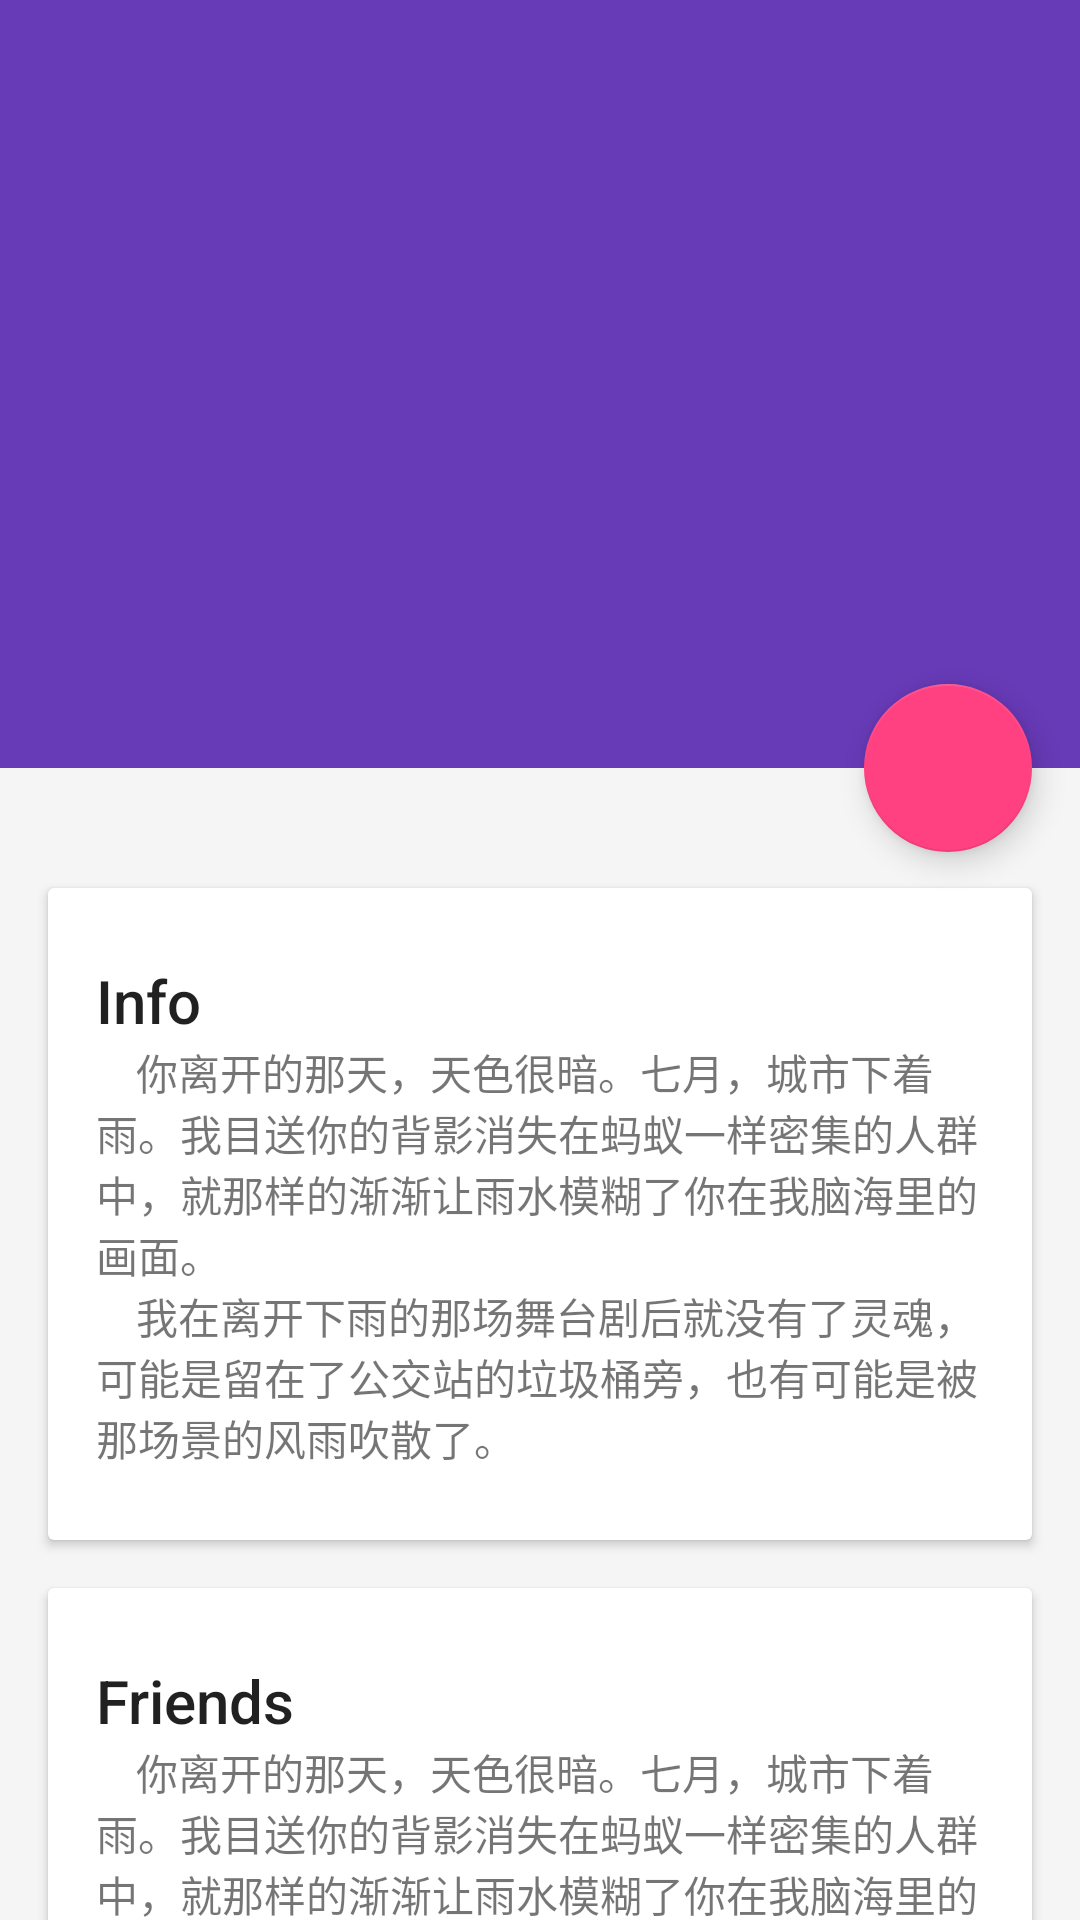

Produce the Android XML layout that renders to this screen, including the resource entries it uses.
<!-- AndroidManifest.xml: application theme AppTheme -->
<!-- res/layout/activity_main_detail.xml -->
<?xml version="1.0" encoding="utf-8"?>
<android.support.design.widget.CoordinatorLayout xmlns:android="http://schemas.android.com/apk/res/android"
    xmlns:app="http://schemas.android.com/apk/res-auto"
    android:id="@+id/main_content"
    android:layout_width="match_parent"
    android:layout_height="match_parent"
    android:fitsSystemWindows="true">

    <android.support.design.widget.AppBarLayout
        android:id="@+id/appbar"
        android:layout_width="match_parent"
        android:layout_height="@dimen/detail_backdrop_height"
        android:fitsSystemWindows="true"
        android:theme="@style/ThemeOverlay.AppCompat.Dark.ActionBar">

        <android.support.design.widget.CollapsingToolbarLayout
            android:id="@+id/collapsing_toolbar"
            android:layout_width="match_parent"
            android:layout_height="match_parent"
            android:fitsSystemWindows="true"
            app:contentScrim="?attr/colorPrimary"
            app:expandedTitleMarginEnd="64dp"
            app:expandedTitleMarginStart="48dp"
            app:layout_scrollFlags="scroll|exitUntilCollapsed">

            <ImageView
                android:id="@+id/backdrop"
                android:layout_width="match_parent"
                android:layout_height="match_parent"
                android:fitsSystemWindows="true"
                android:scaleType="centerCrop"
                app:layout_collapseMode="parallax" />

            <android.support.v7.widget.Toolbar
                android:id="@+id/toolbar"
                android:layout_width="match_parent"
                android:layout_height="?attr/actionBarSize"
                app:layout_collapseMode="pin"
                app:popupTheme="@style/ThemeOverlay.AppCompat.Light" />

        </android.support.design.widget.CollapsingToolbarLayout>

    </android.support.design.widget.AppBarLayout>

    <android.support.v4.widget.NestedScrollView
        android:layout_width="match_parent"
        android:layout_height="match_parent"
        app:layout_behavior="@string/appbar_scrolling_view_behavior">

        <LinearLayout
            android:layout_width="match_parent"
            android:layout_height="match_parent"
            android:orientation="vertical"
            android:paddingTop="24dp">

            <android.support.v7.widget.CardView
                android:layout_width="match_parent"
                android:layout_height="wrap_content"
                android:layout_margin="@dimen/card_margin">

                <LinearLayout
                    style="@style/Widget.CardContent"
                    android:layout_width="match_parent"
                    android:layout_height="wrap_content">

                    <TextView
                        android:layout_width="match_parent"
                        android:layout_height="wrap_content"
                        android:text="Info"
                        android:textAppearance="@style/TextAppearance.AppCompat.Title" />

                    <TextView
                        android:layout_width="match_parent"
                        android:layout_height="wrap_content"
                        android:text="@string/cheese_ipsum" />

                </LinearLayout>

            </android.support.v7.widget.CardView>

            <android.support.v7.widget.CardView
                android:layout_width="match_parent"
                android:layout_height="wrap_content"
                android:layout_marginBottom="@dimen/card_margin"
                android:layout_marginLeft="@dimen/card_margin"
                android:layout_marginRight="@dimen/card_margin">

                <LinearLayout
                    style="@style/Widget.CardContent"
                    android:layout_width="match_parent"
                    android:layout_height="wrap_content">

                    <TextView
                        android:layout_width="match_parent"
                        android:layout_height="wrap_content"
                        android:text="Friends"
                        android:textAppearance="@style/TextAppearance.AppCompat.Title" />

                    <TextView
                        android:layout_width="match_parent"
                        android:layout_height="wrap_content"
                        android:text="@string/cheese_ipsum" />

                </LinearLayout>

            </android.support.v7.widget.CardView>

            <android.support.v7.widget.CardView
                android:layout_width="match_parent"
                android:layout_height="wrap_content"
                android:layout_marginBottom="@dimen/card_margin"
                android:layout_marginLeft="@dimen/card_margin"
                android:layout_marginRight="@dimen/card_margin">

                <LinearLayout
                    style="@style/Widget.CardContent"
                    android:layout_width="match_parent"
                    android:layout_height="wrap_content">

                    <TextView
                        android:layout_width="match_parent"
                        android:layout_height="wrap_content"
                        android:text="Related"
                        android:textAppearance="@style/TextAppearance.AppCompat.Title" />

                    <TextView
                        android:layout_width="match_parent"
                        android:layout_height="wrap_content"
                        android:text="@string/cheese_ipsum" />

                </LinearLayout>

            </android.support.v7.widget.CardView>

        </LinearLayout>

    </android.support.v4.widget.NestedScrollView>

    <android.support.design.widget.FloatingActionButton
        android:layout_width="wrap_content"
        android:layout_height="wrap_content"
        android:layout_margin="@dimen/fab_margin"
        android:clickable="true"
        android:src="@mipmap/ic_launcher"
        app:layout_anchor="@id/appbar"
        app:layout_anchorGravity="bottom|right|end" />

</android.support.design.widget.CoordinatorLayout>
<!-- resources referenced by this layout -->
<resources>
  <dimen name="card_margin">16dp</dimen>
  <dimen name="detail_backdrop_height">256dp</dimen>
  <dimen name="fab_margin">16dp</dimen>
  <string name="cheese_ipsum">\t\t你离开的那天，天色很暗。七月，城市下着雨。我目送你的背影消失在蚂蚁一样密集的人群中，就那样的渐渐让雨水模糊了你在我脑海里的画面。\n\t\t我在离开下雨的那场舞台剧后就没有了灵魂，可能是留在了公交站的垃圾桶旁，也有可能是被那场景的风雨吹散了。</string>
  <style name="Widget.CardContent" parent="android:Widget">
          <item name="android:paddingLeft">16dp</item>
          <item name="android:paddingRight">16dp</item>
          <item name="android:paddingTop">24dp</item>
          <item name="android:paddingBottom">24dp</item>
          <item name="android:orientation">vertical</item>
      </style>
  <style name="AppTheme" parent="BaseAppTheme">
      </style>
  <style name="BaseAppTheme" parent="Theme.AppCompat.Light.NoActionBar">
          
          
          <item name="colorPrimary">#673AB7</item>
  
          
          <item name="colorPrimaryDark">#512DA8</item>
  
          
          
  
          <item name="colorAccent">#FF4081</item>
          <item name="android:windowBackground">@color/window_background</item>
      </style>
  <color name="window_background">#FFF5F5F5</color>
</resources>
